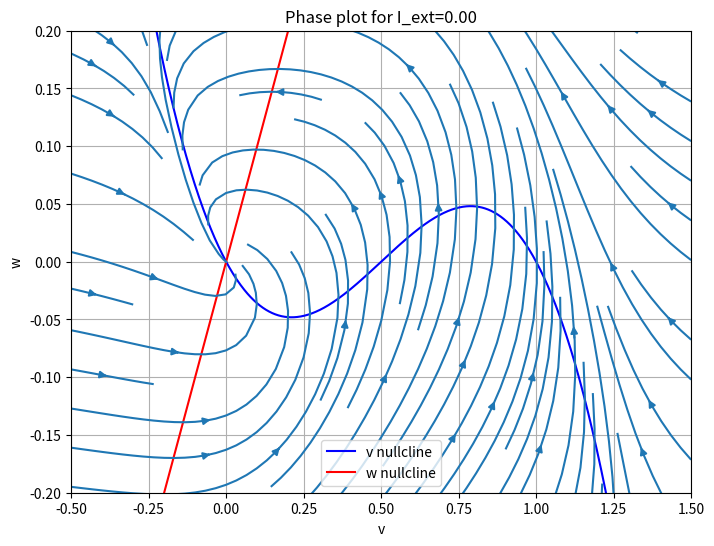
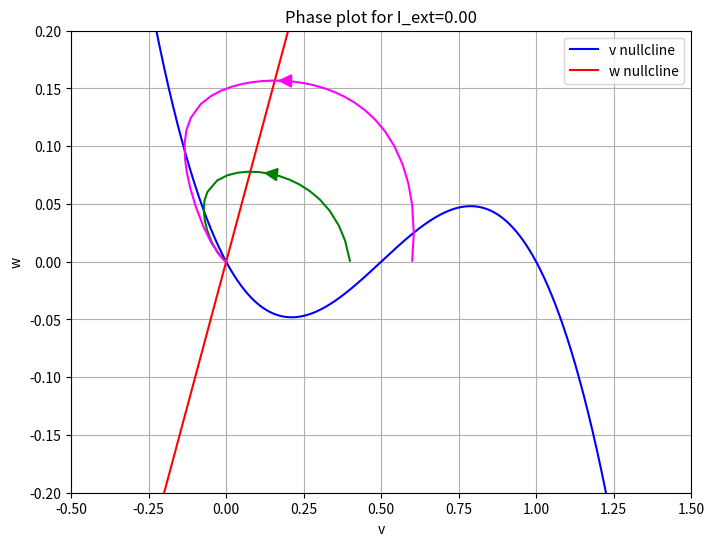
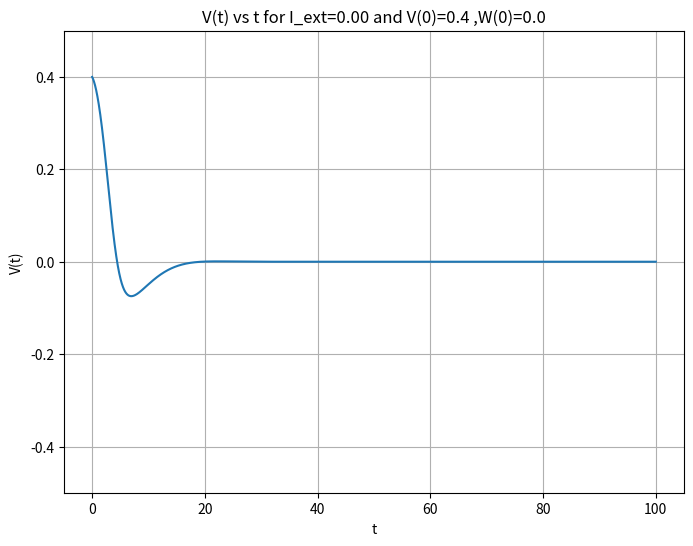
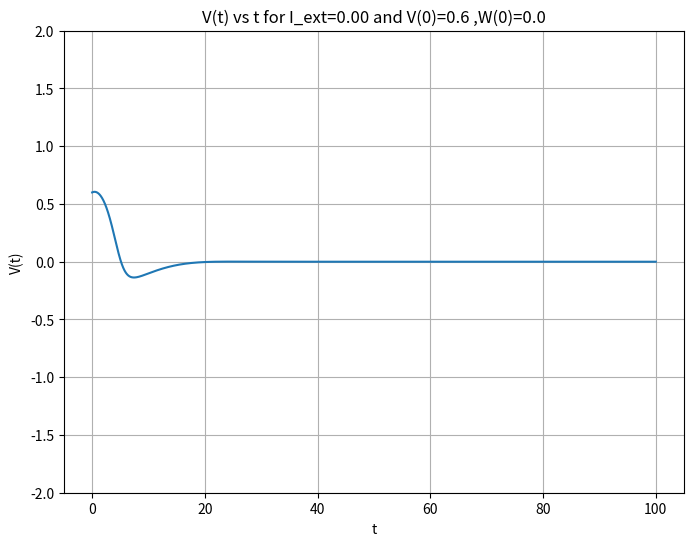
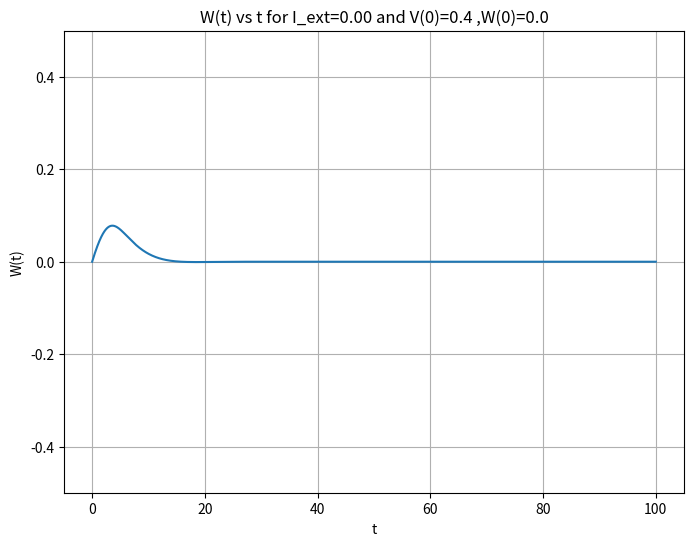
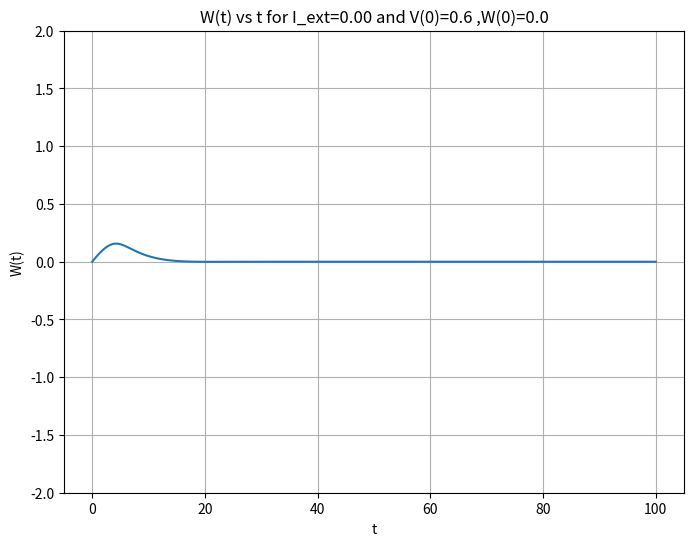
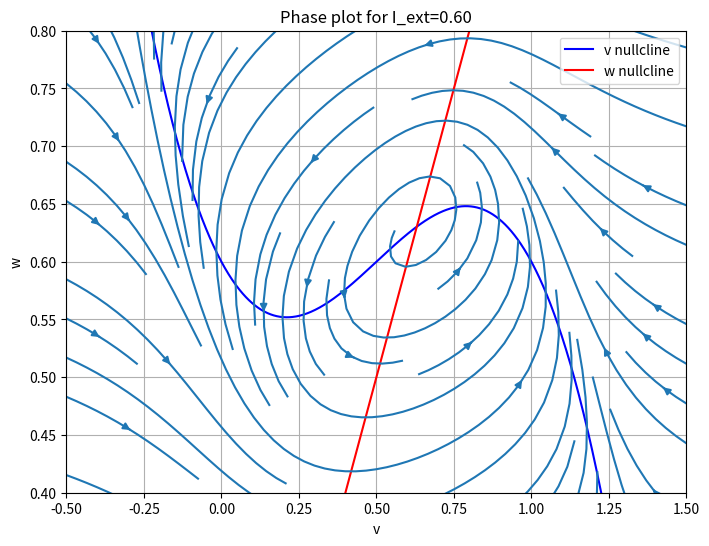
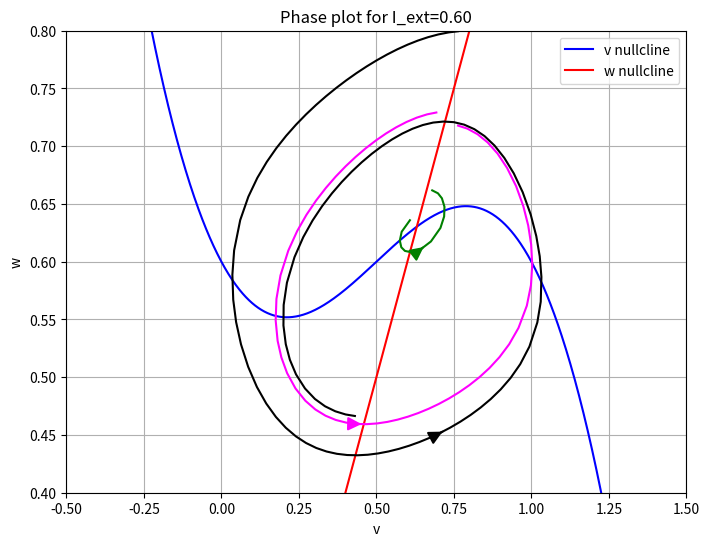
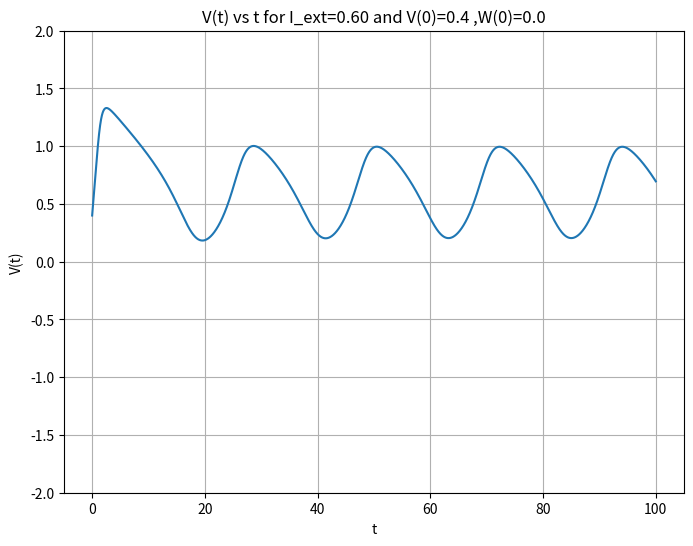
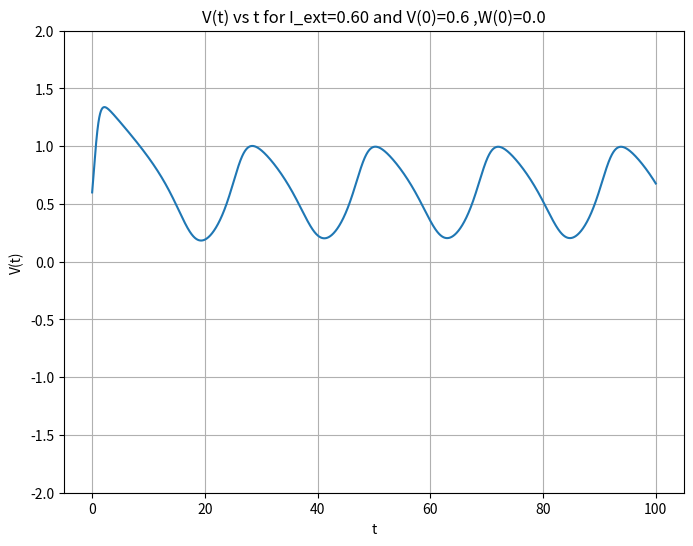
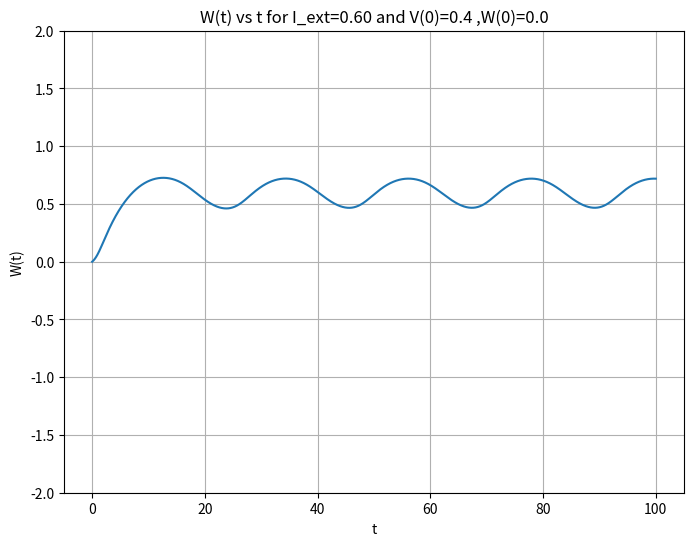
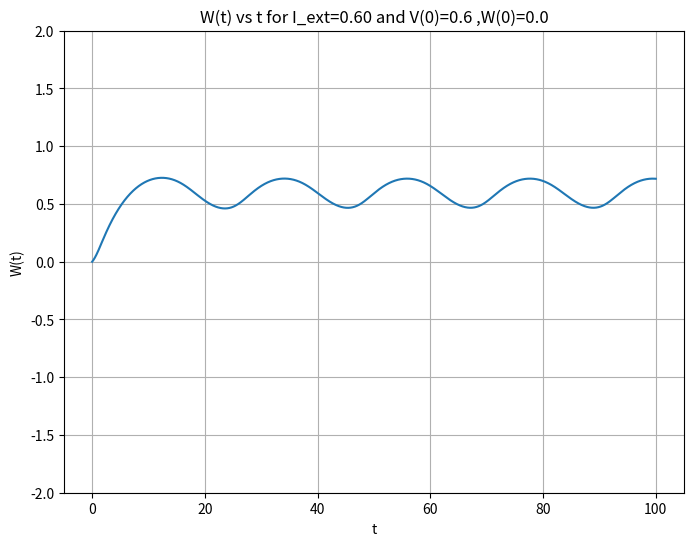
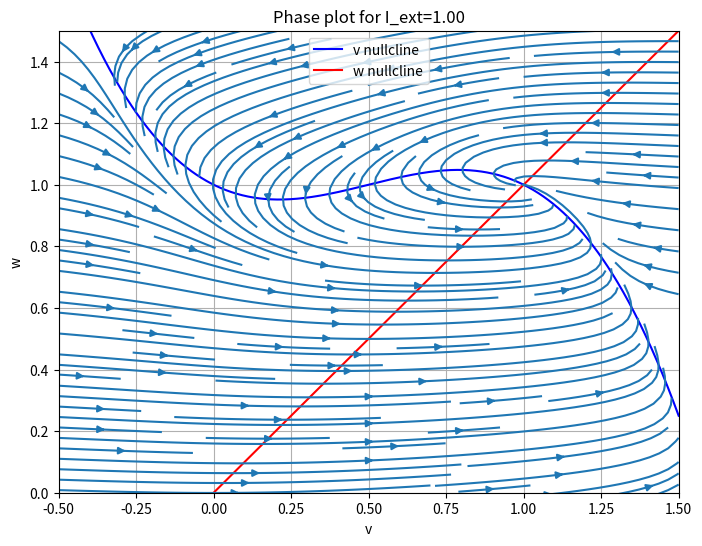
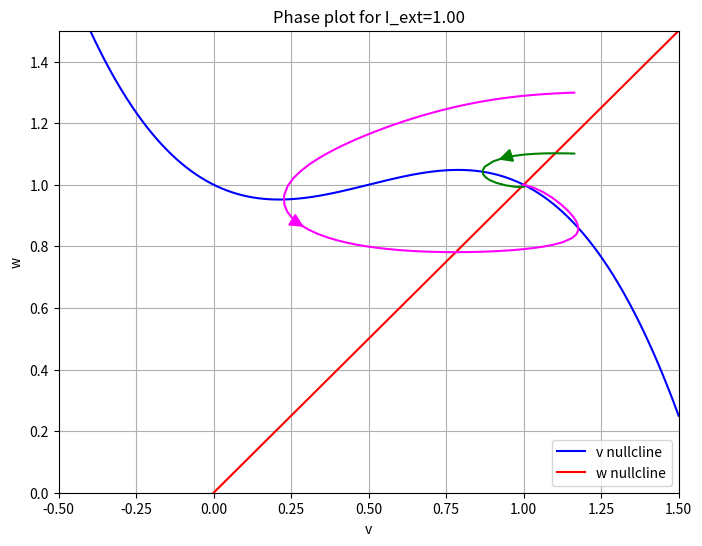
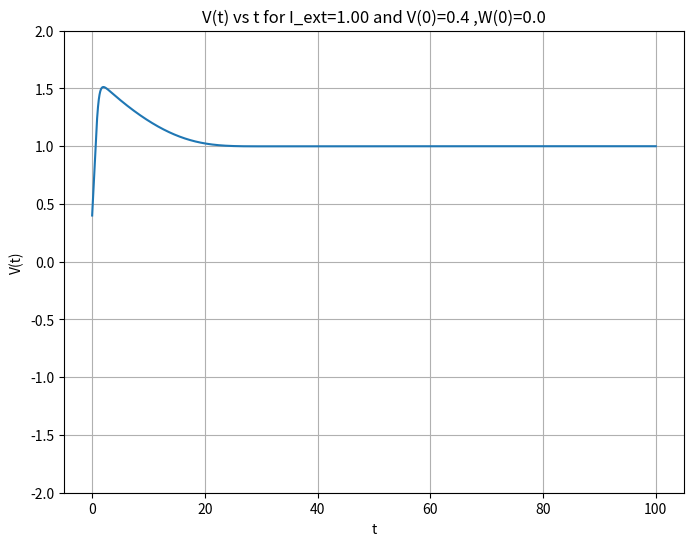
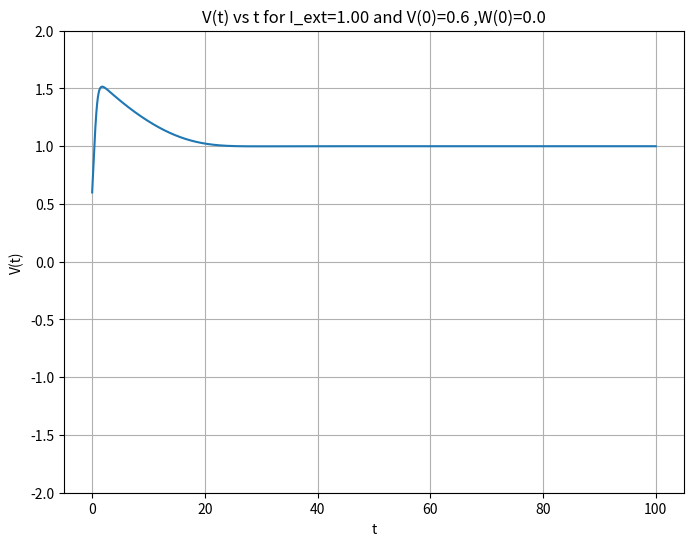

Recreate these plots in Python, in order.
# -*- coding: utf-8 -*-
"""
Created on Sun Oct 18 09:57:08 2020

[redacted]
"""
import matplotlib.pyplot as plt
import numpy as np

def f(v):
    return v*(a-v)*(v-1)


def phase_plotter(I_ext,xrange1,xrange2,ylimit1,ylimit2,startpoints,color,density=2,direction='forward'):
    '''
    I_ext= external current
    xrange1=left xrange for the phase plot
    xrange2=right xrange for the phase plot
    ylimit1=lower limit for y axis in phase plot
    startpoints= array of startpoints of trajectories if single trajectories are needed
    color= array of colors for single trajectories
    density= density of streams/trajectories needed in phase plot
    direction= direction of trajectory needed ['forward','both','backward']
    '''
    v_values, w_values = np.meshgrid(np.linspace(xrange1, xrange2, 100), np.linspace(xrange1, xrange2, 100))
    v_dot=f(v_values)-w_values+I_ext
    w_dot=b*v_values-r*w_values

    v=np.linspace(xrange1,xrange2,1000)



    #xdot = xvalues - xvalues * yvalues
    #ydot = - yvalues + xvalues * yvalues
    w_1=f(v)+I_ext
    w_2=(b*v)/r
    plt.figure(figsize=(8,6))
    plt.plot(v,w_1,'b',label='v nullcline')
    plt.plot(v,w_2,'r',label='w nullcline')
    plt.ylim(ylimit1,ylimit2)
    plt.title('Phase plot for I_ext=%0.2f'%I_ext)
    plt.xlabel('v')
    plt.ylabel('w')
    plt.legend()
    if len(startpoints)!=0:
        for i in range(len(startpoints)):
            plt.streamplot(v_values, w_values, v_dot, w_dot,density=2,start_points=[startpoints[i]],color=color[i],integration_direction=direction,arrowsize=2)
    else:
        plt.streamplot(v_values, w_values, v_dot, w_dot,density=density)
    plt.grid()
    plt.show()



def time_plotter(v_initial,w_initial,I_ext,ylim,v_w):
    '''
    Plots the time domain values of voltages
    v_initial=V(0)
    w_initial=W(0)
    I_ext=external current
    ylim=ylimit for y axis in plot
    v_w=True if plot of V(t) needed, False if W(t) needed
    '''
    niter=10000
    v=np.zeros(niter)
    w=np.zeros(niter)
    
    v[0]=v_initial
    w[0]=w_initial
    t=np.linspace(0,100,niter)
    dt=100/niter
    for i in range(niter-1):
        v[i+1]=v[i]+(f(v[i])-w[i]+I_ext)*dt
        w[i+1]=w[i]+(b*v[i]-r*w[i])*dt
    plt.figure(figsize=(8,6))
    if v_w:
        plt.plot(t,v) # to plot v
        plt.title('V(t) vs t for I_ext=%0.2f and V(0)=%0.1f ,W(0)=%0.1f'%(I_ext,v_initial,w_initial))
        plt.ylabel('V(t)')
    else:
        plt.plot(t,w) # to plot w
        plt.title('W(t) vs t for I_ext=%0.2f and V(0)=%0.1f ,W(0)=%0.1f'%(I_ext,v_initial,w_initial))
        plt.ylabel('W(t)')
    plt.ylim(-ylim,ylim)
    plt.xlabel('t')
    plt.grid()
    plt.show()
    

I_ext=0
a=0.5
b=0.1
r=0.1

#case 1
phase_plotter(I_ext,-0.5,1.5,-0.2,0.2,startpoints=[],color=[])
phase_plotter(I_ext,-0.5,1.5,-0.2,0.2,startpoints=[[0.4,0],[0.6,0]],color=['green','magenta'],direction='forward')
time_plotter(v_initial=0.4,w_initial=0,I_ext=I_ext,ylim=0.5,v_w=1)
time_plotter(v_initial=0.6,w_initial=0,I_ext=I_ext,ylim=2,v_w=1)
time_plotter(v_initial=0.4,w_initial=0,I_ext=I_ext,ylim=0.5,v_w=0)
time_plotter(v_initial=0.6,w_initial=0,I_ext=I_ext,ylim=2,v_w=0)

#case 2
I_ext=0.6
phase_plotter(I_ext,-0.5,1.5,0.4,0.8,startpoints=[],color=[])
phase_plotter(I_ext,-0.5,1.5,0.4,0.8,startpoints=[[0.64,0.64],[0.73,0.73],[0.8,0.8]],color=['green','magenta','black'],direction='forward')
time_plotter(v_initial=0.4,w_initial=0,I_ext=I_ext,ylim=2,v_w=1)
time_plotter(v_initial=0.6,w_initial=0,I_ext=I_ext,ylim=2,v_w=1)
time_plotter(v_initial=0.4,w_initial=0,I_ext=I_ext,ylim=2,v_w=0)
time_plotter(v_initial=0.6,w_initial=0,I_ext=I_ext,ylim=2,v_w=0)

#case 3
I_ext=1
phase_plotter(I_ext,-0.5,1.5,0,1.5,startpoints=[],color=[])
phase_plotter(I_ext,-0.5,1.5,0,1.5,startpoints=[[1.2,1.1],[1.2,1.3]],color=['green','magenta'],direction='forward')
time_plotter(v_initial=0.4,w_initial=0,I_ext=I_ext,ylim=2,v_w=1)
time_plotter(v_initial=0.6,w_initial=0,I_ext=I_ext,ylim=2,v_w=1)
time_plotter(v_initial=0.4,w_initial=0,I_ext=I_ext,ylim=2,v_w=0)
time_plotter(v_initial=0.6,w_initial=0,I_ext=I_ext,ylim=2,v_w=0)

#case 4
I_ext=0.02
a=0.5; b=0.01; r=0.8;
phase_plotter(I_ext,-0.5,1.5,-0.2,0.2,startpoints=[],color=[])
phase_plotter(I_ext,-0.5,1.5,-0.2,0.2,startpoints=[[0,-0.2],[0.35,-0.04],[0.45,-0.05],[1,-0.2]],color=['green','magenta','brown','black'],direction='forward')
time_plotter(v_initial=0.4,w_initial=0,I_ext=I_ext,ylim=2,v_w=1)
time_plotter(v_initial=0.6,w_initial=0,I_ext=I_ext,ylim=2,v_w=1)
time_plotter(v_initial=0.4,w_initial=0,I_ext=I_ext,ylim=2,v_w=0)
time_plotter(v_initial=0.6,w_initial=0,I_ext=I_ext,ylim=2,v_w=0)